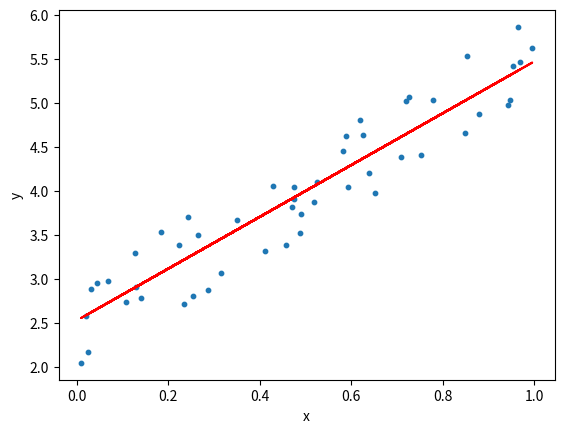

Reproduce this figure in Python.
import numpy as np
import matplotlib.pyplot as plt


class LinearRegressionUsingGD:
    """Linear Regression Using Gradient Descent.
    Parameters
    ----------
    eta : float
        Learning rate
    n_iterations : int
        No of passes over the training set
    Attributes
    ----------
    w_ : weights/ after fitting the model
    cost_ : total error of the model after each iteration
    """

    def __init__(self, eta=0.05, n_iterations=1000):
        self.eta = eta
        self.n_iterations = n_iterations

    def fit(self, x, y):
        """Fit the training data
        Parameters
        ----------
        x : array-like, shape = [n_samples, n_features]
            Training samples
        y : array-like, shape = [n_samples, n_target_values]
            Target values
        Returns
        -------
        self : object
        """

        self.cost_ = []
        self.w_ = np.zeros((x.shape[1], 1))
        m = x.shape[0]

        for _ in range(self.n_iterations):
            y_pred = np.dot(x, self.w_)
            residuals = y_pred - y
            gradient_vector = np.dot(x.T, residuals)
            self.w_ -= (self.eta / m) * gradient_vector
            cost = np.sum((residuals ** 2)) / (2 * m)
            self.cost_.append(cost)
        return self

    def predict(self, x):
        """ Predicts the value after the model has been trained.
        Parameters
        ----------
        x : array-like, shape = [n_samples, n_features]
            Test samples
        Returns
        -------
        Predicted value
        """
        return np.dot(x, self.w_)


if __name__ == '__main__':
    # simple 1-d test
    np.random.seed(0)

    n_train = 500
    n_test = 50

    x_train = np.stack((np.random.rand(n_train), np.ones(n_train)), axis=1)
    y_train = np.stack((2 + 3 * x_train[:, 0] + np.random.rand(n_train),), axis=1)

    x_test = np.stack((np.random.rand(n_test), np.ones(n_test)), axis=1)
    y_test = np.stack((2 + 3 * x_test[:, 0] + np.random.rand(n_test),), axis=1)

    model = LinearRegressionUsingGD()
    model.fit(x_train, y_train)

    y_pred = model.predict(x_test)
    plt.scatter(x_test[:, 0], y_test, s=10)
    plt.xlabel('x')
    plt.ylabel('y')

    plt.plot(x_test[:, 0], y_pred, color='r')
    plt.show()
